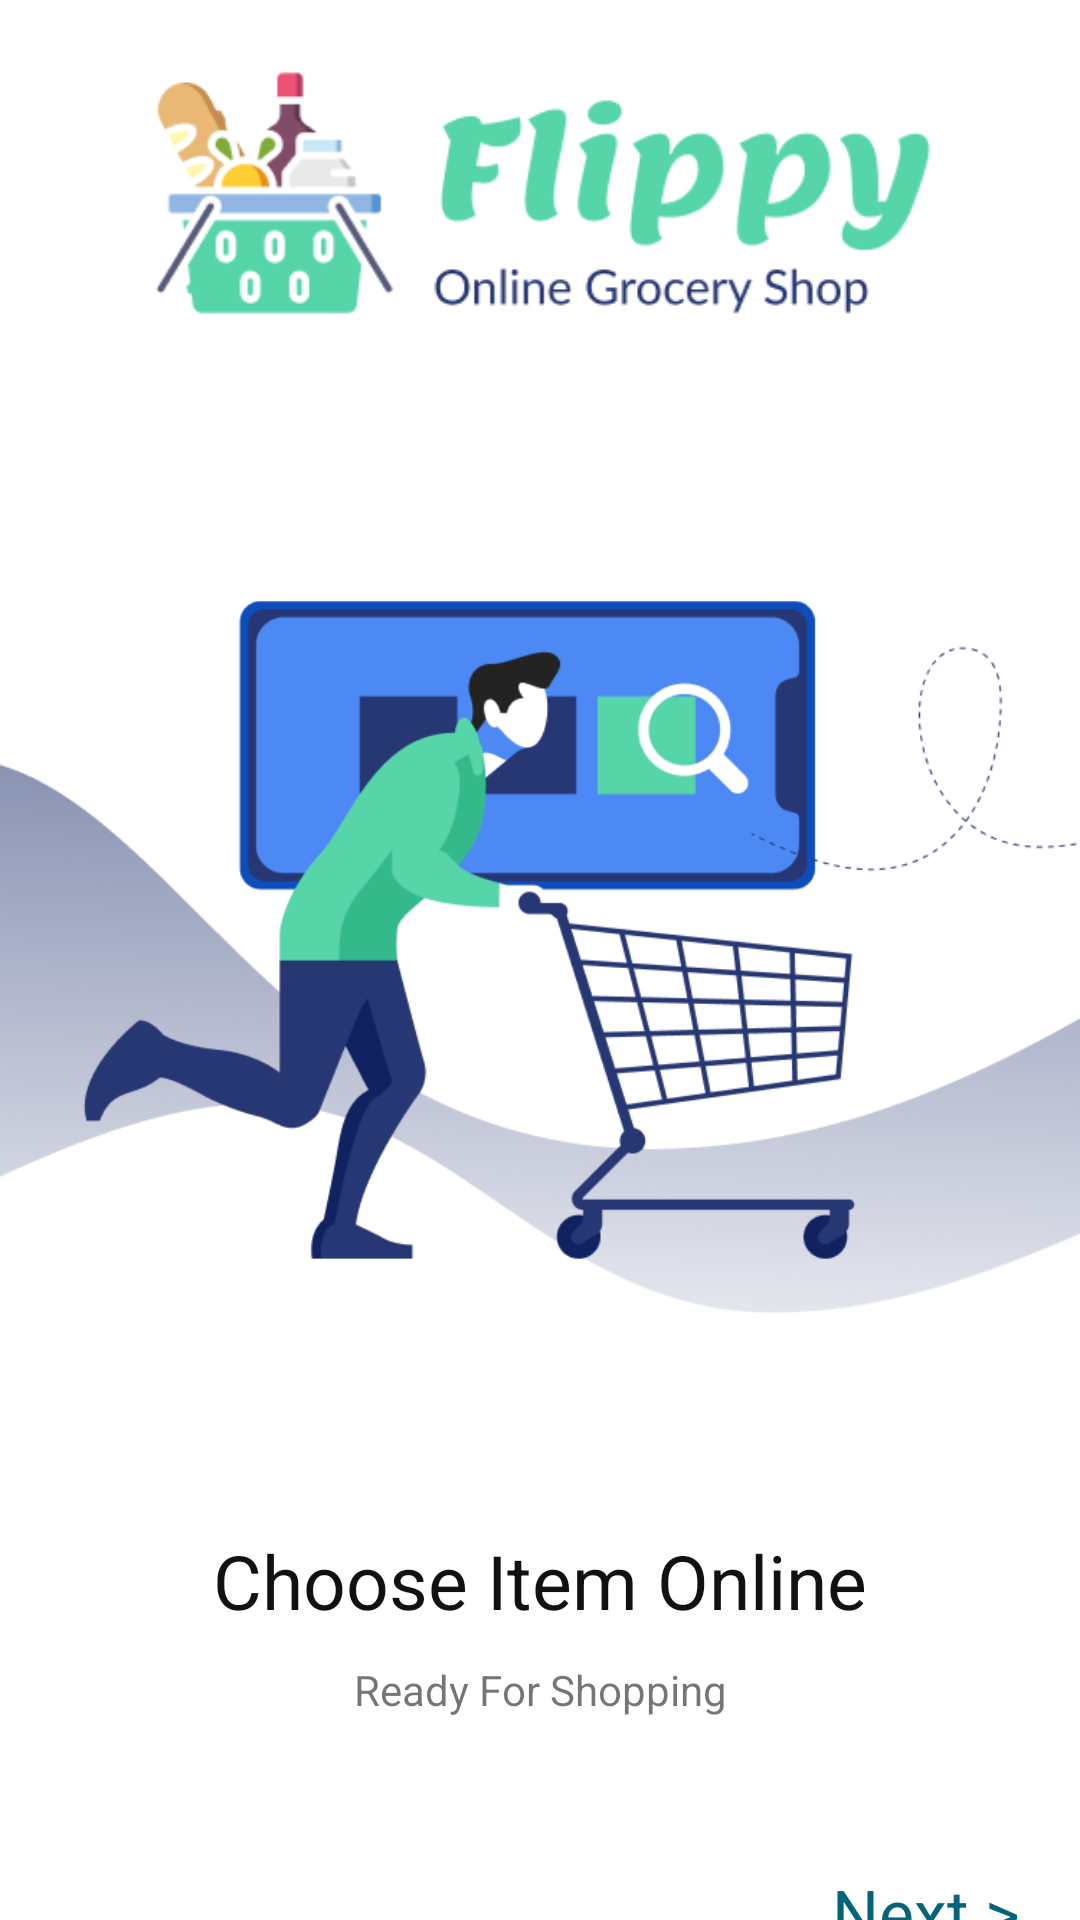

The Android layout XML behind this screen, and the referenced resources:
<!-- AndroidManifest.xml: application theme Theme.MyProject23Sep -->
<!-- res/layout/activity_welcome.xml -->
<?xml version="1.0" encoding="utf-8"?>
<LinearLayout
    android:layout_width="match_parent"
    android:layout_height="match_parent"
    xmlns:tools="http://schemas.android.com/tools"
    android:orientation="vertical"
    tools:context=".Welcome"
    xmlns:android="http://schemas.android.com/apk/res/android">

    <ImageView
        android:layout_width="match_parent"
        android:layout_height="wrap_content"
        android:src="@drawable/heading_logo"
        android:layout_marginStart="50dp"
        android:layout_marginEnd="50dp"
        >
    </ImageView>

    <ImageView
        android:layout_width="match_parent"
        android:layout_height="382dp"
        android:src="@drawable/welcome1_logo">
    </ImageView>

    <TextView
        android:layout_width="match_parent"
        android:layout_height="wrap_content"
        android:text="Choose Item Online"
        android:gravity="center_horizontal"
        android:textSize="@dimen/black_heading_size"
        android:textColor="@color/black_heading"
        >

    </TextView>

    <TextView
        android:layout_width="match_parent"
        android:layout_height="wrap_content"
        android:text="Ready For Shopping"
        android:gravity="center_horizontal"
        android:layout_marginTop="10dp"
        >

    </TextView>

    <TextView
        android:id="@+id/next"
        android:layout_width="wrap_content"
        android:layout_height="wrap_content"
        android:layout_gravity="end"
        android:layout_marginEnd="20dp"
        android:layout_marginTop="50dp"
        android:gravity="center_horizontal"
        android:textSize="22dp"
        android:textColor="@color/main_app_color"
        android:text="Next >">

    </TextView>
</LinearLayout>
<!-- resources referenced by this layout -->
<resources>
  <color name="black_heading">#111111</color>
  <color name="main_app_color">#05647a</color>
  <dimen name="black_heading_size">25sp</dimen>
  <!-- drawable heading_logo: png bitmap (drawable, 11485 bytes) -->
  <!-- drawable welcome1_logo: png bitmap (drawable, 85725 bytes) -->
  <style name="Theme.MyProject23Sep" parent="Theme.MaterialComponents.DayNight.NoActionBar">
          
          <item name="colorPrimary">@color/main_app_color</item>
          <item name="colorPrimaryVariant">@color/main_app_color</item>
          <item name="colorOnPrimary">@color/purple_700</item>
          
          <item name="colorSecondary">@color/teal_200</item>
          <item name="colorSecondaryVariant">@color/teal_700</item>
          <item name="colorOnSecondary">@color/main_app_color</item>
          
          <item name="android:statusBarColor" tools:targetApi="l">?attr/colorPrimaryVariant</item>
          <item name="android:navigationBarColor">?attr/colorPrimaryVariant</item>
          <item name="android:navigationIcon">?attr/colorSecondary</item>
  
          
          <item name="drawerArrowStyle">@style/DrawerHamburgerStyle</item>
  
  
      </style>
  <color name="purple_700">#045163</color>
  <color name="teal_200">#A7DBDB</color>
  <color name="teal_700">#69D2E7</color>
  <style name="DrawerHamburgerStyle" parent="@style/Widget.AppCompat.DrawerArrowToggle">
          <item name="spinBars">true</item>
          <item name="color">@android:color/white</item>
      </style>
</resources>
